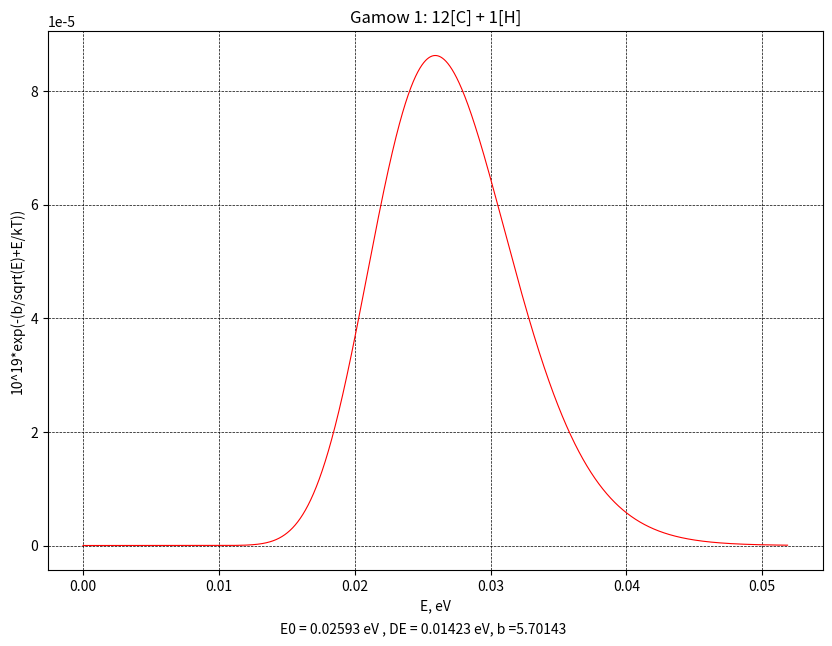
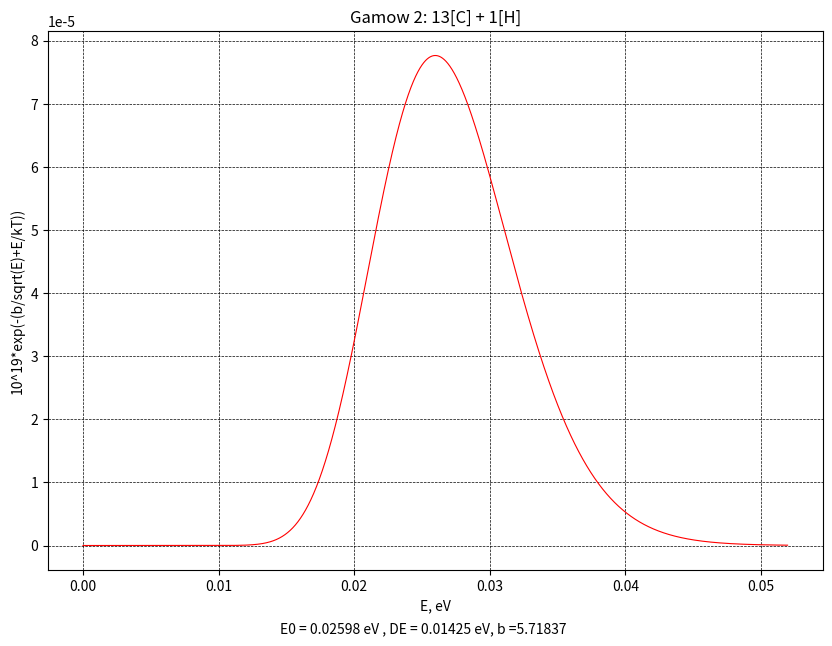
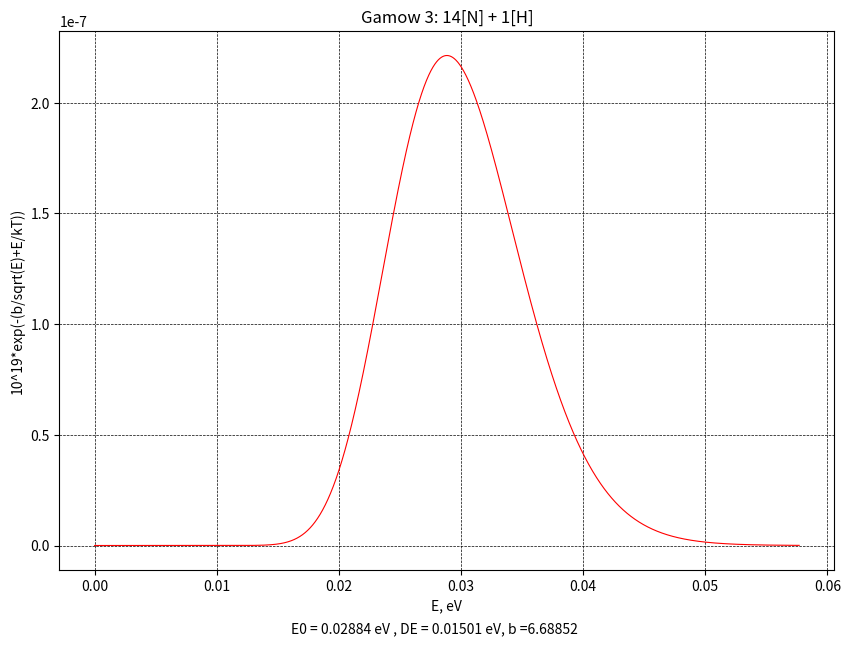
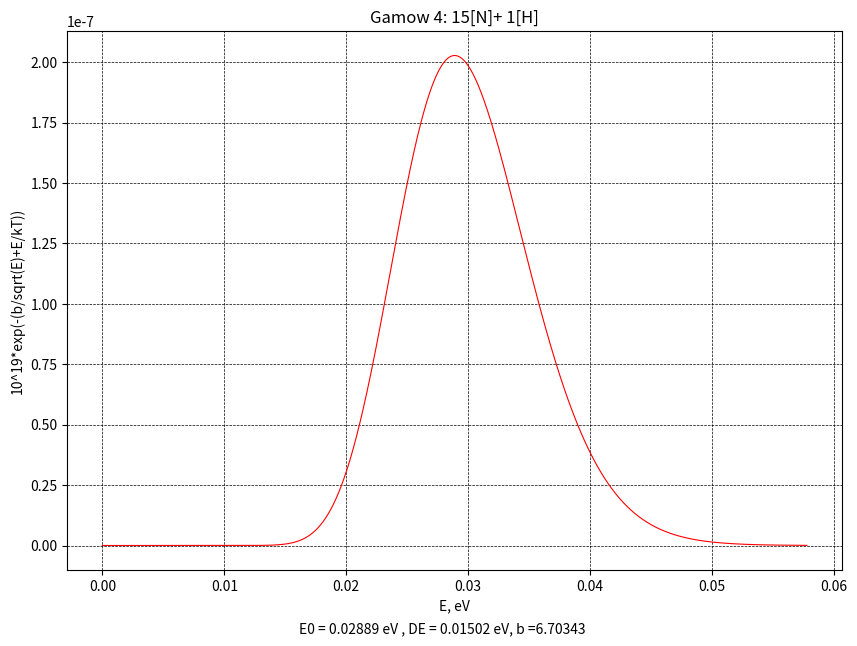
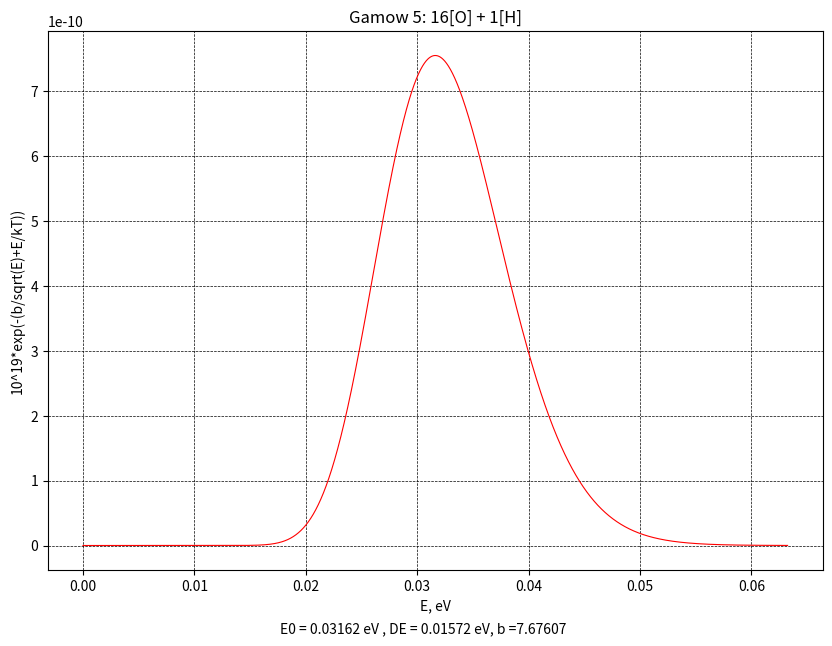
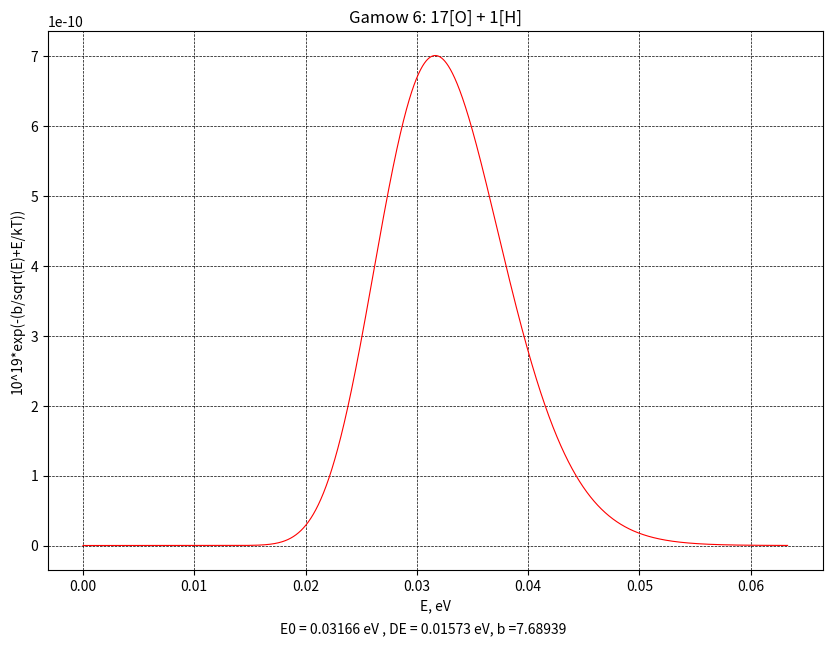
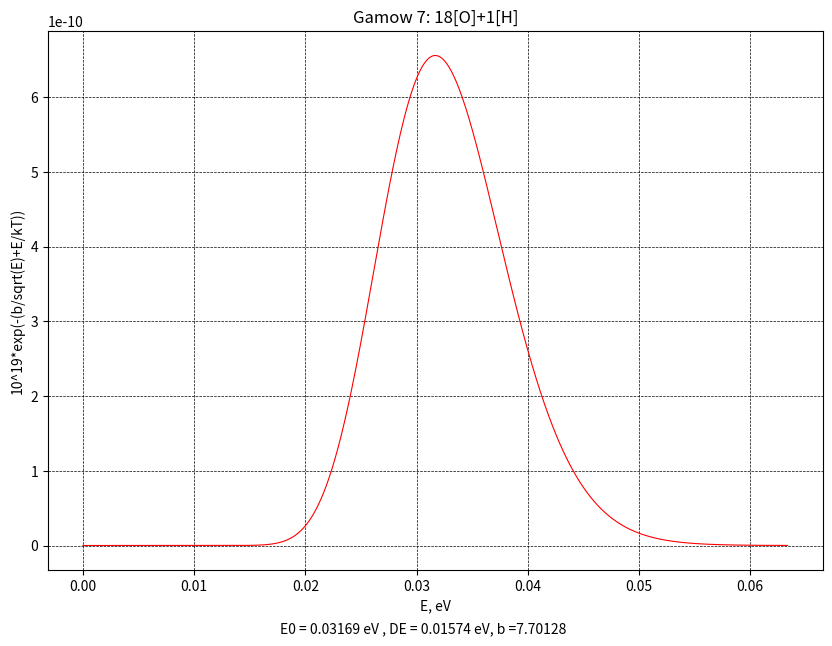

Recreate these plots in Python, in order.
from numpy.lib.scimath import sqrt
from numpy import exp, linspace, array, arange
import matplotlib.pyplot as plt

# Nuclear reactions in stars
print('Перевірка роботи вікон Гамова для CNO - циклів (I, II, III)\n'.upper())

S = ['12[C] + 1[H]', '13[C] + 1[H]', '14[N] + 1[H]', '15[N]+ 1[H]', '16[O] + 1[H]', '17[O] + 1[H]', '18[O]+1[H]']

Z1 = [6, 6, 7, 7, 8, 8, 8]
Z2 = [1, 1, 1, 1, 1, 1, 1]

M1 = [12, 13, 14, 15, 16, 17, 18]
M2 = [1, 1, 1, 1, 1, 1, 1]

T9_ = 17  # 17 KK

T9 = T9_ / pow(10, 3)
k = 8.617 * pow(10, -5)
kT = k * T9_

i = 1
for m_1, m_2, z_1, z_2, s_1 in zip(M1, M2, Z1, Z2, S):
    A = m_1 * m_2 / (m_1 + m_2)
    E0 = 0.122 * pow(z_1 ** 2 * z_2 ** 2 * A, 1 / 3) * pow(T9, 2 / 3)
    DE = 0.2368 * pow(z_1 ** 2 * z_2 ** 2 * A, 1 / 6) * pow(T9, 5 / 6)

    b = 2 * pow(E0, 3 / 2) / kT

    print(f'Д {i}: {s_1}')
    print(f'{kT=}')
    print(f'{m_1=}, {m_2=}, {z_1=}, {z_2=}')
    print(f'E0 = {E0}')
    print(f'DE = {DE}')
    print(f'b = {b}\n')


    def fun(E):
        return pow(10, 19) * exp(-(b / sqrt(E) + E / kT))


    x = linspace(pow(10, -30), 2 * E0, 10000)
    y = array([fun(E) for E in x])

    plt.figure(figsize=(10, 7))
    plt.plot(x, y, linewidth=0.8, color='red')
    plt.grid(color='black', linewidth=0.5, linestyle='--')
    plt.title(f'Gamow {i}: {s_1}')
    plt.figtext(0.5, 0.02, f'E0 = {round(E0, 5)} eV , DE = {round(DE, 5)} eV, b ={round(b, 5)}',
                fontsize=10, horizontalalignment="center")
    plt.xlabel('E, eV', fontsize=10)
    plt.ylabel('10^19*exp(-(b/sqrt(E)+E/kT))', fontsize=10)
    plt.savefig(f'Gw {i} -- {s_1}')
    plt.show()
    i += 1
